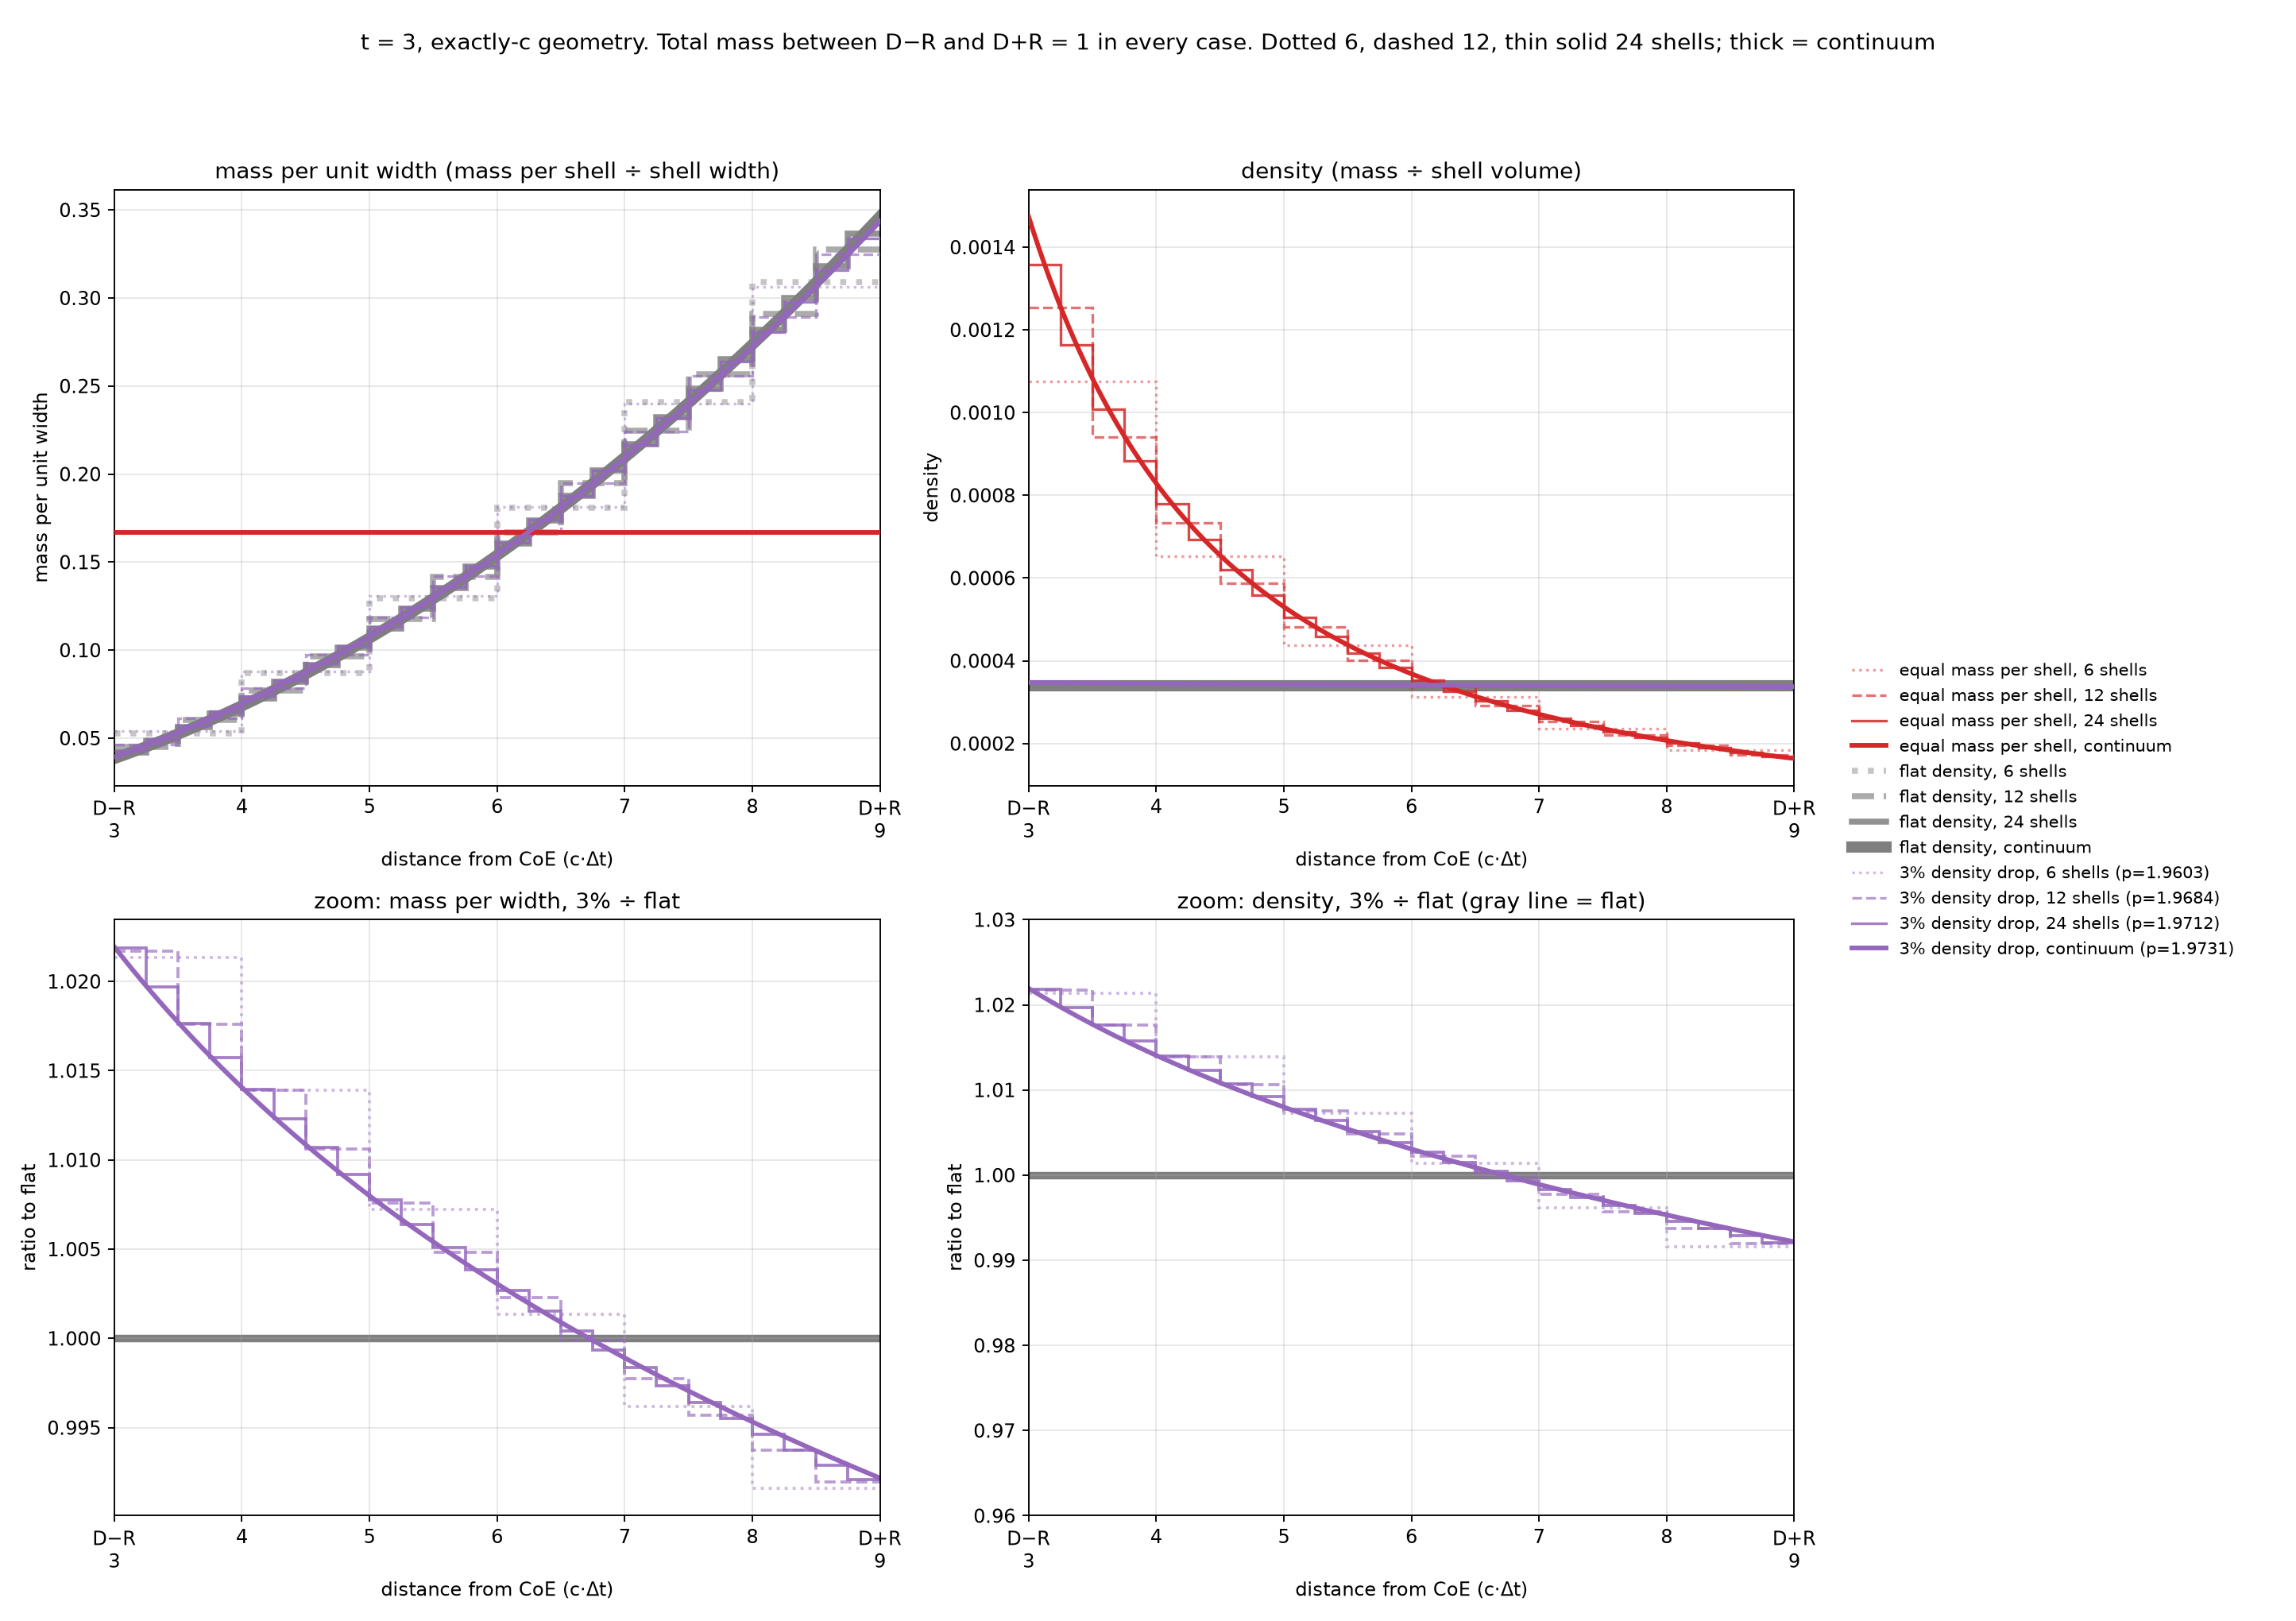

The script that saved this image:
import numpy as np, matplotlib; matplotlib.use("Agg"); import matplotlib.pyplot as plt
exec(open("shell_refinement.py").read().split("names=")[0])
names={"eq":"equal mass per shell","flat":"flat density","3pct":"3% density drop"}
col={"eq":"tab:red","flat":"tab:gray","3pct":"tab:purple"}
sty={6:(":",0.45),12:("--",0.65),24:("-",0.85)}
fig,AX=plt.subplots(2,2,figsize=(17,12)); ax=AX[0]
for k in names:
    g=cont(k)
    for N in Ns:
        e,m,mw,rho,p=stairs(k,N); ls,al=sty[N]
        lab=f"{names[k]}, {N} shells"+(f" (p={p:.4f})" if p else "")
        W=(3.2 if k=='flat' else 1.4); Z=(1 if k=='flat' else 3)
        ax[0].stairs(mw,e,color=col[k],ls=ls,alpha=al,lw=W,zorder=Z,baseline=None,label=lab)
        ax[1].stairs(rho,e,color=col[k],ls=ls,alpha=al,lw=W,zorder=Z,baseline=None)
    ax[0].plot(r,g(r),color=col[k],lw=6 if k=='flat' else 2.5,zorder=2 if k=='flat' else 4,label=f"{names[k]}, continuum"+(f" (p={qc:.4f})" if k=="3pct" else ""))
    ax[1].plot(r,g(r)/(4*np.pi*r**2),color=col[k],lw=6 if k=='flat' else 2.5,zorder=2 if k=='flat' else 4)
gF,g3=cont("flat"),cont("3pct")
for N in Ns:
    e,_,mwF,rF,_=stairs("flat",N); e,_,mw3,r3,_=stairs("3pct",N); ls,al=sty[N]
    AX[1,0].stairs(mw3/mwF,e,color="tab:purple",ls=ls,alpha=al,lw=1.6,baseline=None)
    AX[1,1].stairs(r3/rF,e,color="tab:purple",ls=ls,alpha=al,lw=1.6,baseline=None)
AX[1,0].plot(r,g3(r)/gF(r),color="tab:purple",lw=2.5); AX[1,1].plot(r,g3(r)/gF(r),color="tab:purple",lw=2.5)
for a_ in AX[1]: a_.axhline(1,color="tab:gray",lw=4,zorder=0)
AX[1,1].set_ylim(0.96,1.03)
AX[1,0].set_title("zoom: mass per width, 3% ÷ flat"); AX[1,1].set_title("zoom: density, 3% ÷ flat (gray line = flat)")
AX[1,0].set_ylabel("ratio to flat"); AX[1,1].set_ylabel("ratio to flat")
ax[0].set_title("mass per unit width (mass per shell ÷ shell width)"); ax[1].set_title("density (mass ÷ shell volume)")
ax[0].set_ylabel("mass per unit width"); ax[1].set_ylabel("density")
for a_ in AX.flat:
    a_.set_xlim(3,9); a_.grid(alpha=.3); a_.set_xlabel("distance from CoE (c·Δt)")
    a_.set_xticks(range(3,10)); a_.set_xticklabels(["D−R\n3","4","5","6","7","8","D+R\n9"])
fig.legend(*ax[0].get_legend_handles_labels(),loc="center left",bbox_to_anchor=(0.80,0.5),fontsize=9,frameon=False)
fig.suptitle("t = 3, exactly-c geometry. Total mass between D−R and D+R = 1 in every case. Dotted 6, dashed 12, thin solid 24 shells; thick = continuum",fontsize=12)
plt.tight_layout(rect=[0,0,0.80,0.94]); plt.savefig("shell_refinement_combined.png",dpi=170)
